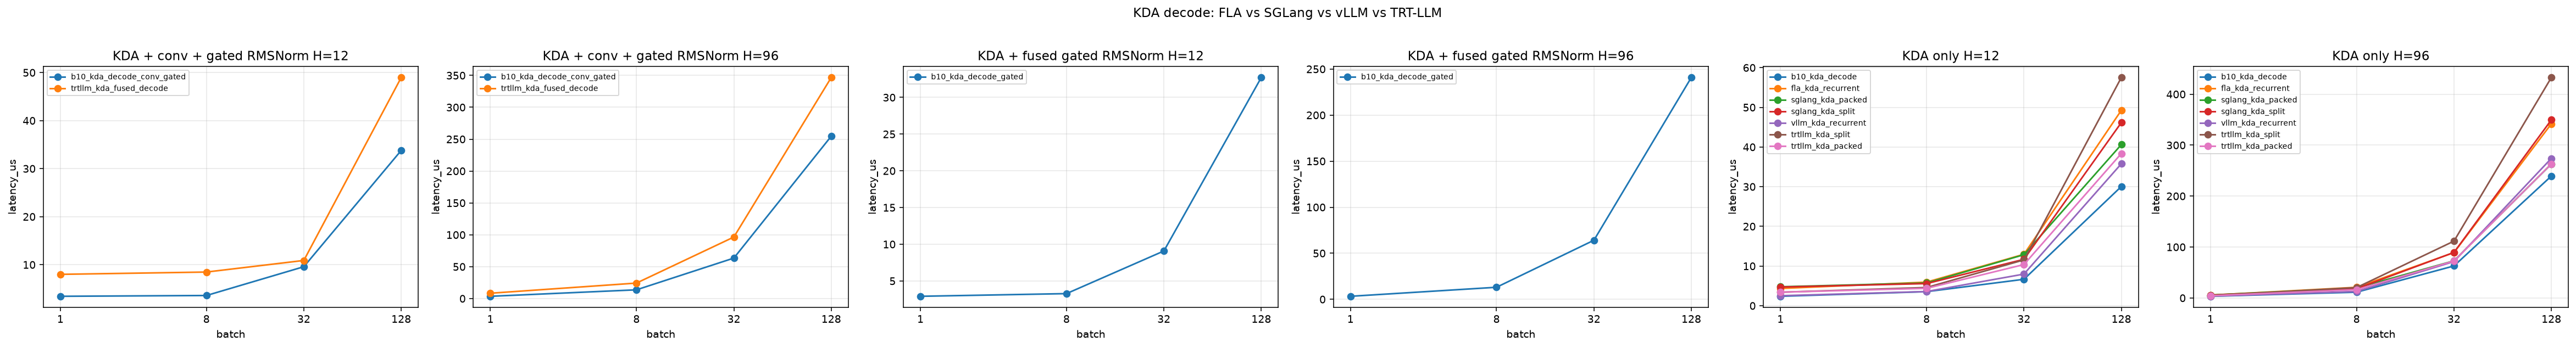

Values plotted in this chart, from the file beside it:
impl, latency_us, mode, variant, heads, batch, seq_len, tokens_s, key_dim, value_dim, state_dtype, note
b10_kda_decode, 2.379, decode, KDA only, 12, 1, 1, 420366, 128, 128, float32, b10 promoted CuTeDSLGen champion (kda/b1…
fla_kda_recurrent, 4.342, decode, KDA only, 12, 1, 1, 230287, 128, 128, float32, upstream FLA Triton fused_recurrent (the…
sglang_kda_packed, 4.78, decode, KDA only, 12, 1, 1, 209226, 128, 128, float32, SGLang serving fusion: packed QKV in, sa…
sglang_kda_split, 4.709, decode, KDA only, 12, 1, 1, 212354, 128, 128, float32, SGLang fork of FLA fused_recurrent (varl…
vllm_kda_recurrent, 2.529, decode, KDA only, 12, 1, 1, 395469, 128, 128, float32, vLLM-vendored FLA fused_recurrent, pre-a…
trtllm_kda_split, 3.405, decode, KDA only, 12, 1, 1, 293703, 128, 128, float32, TRT-LLM fused-Triton varlen recurrent (f…
trtllm_kda_packed, 3.406, decode, KDA only, 12, 1, 1, 293593, 128, 128, float32, TRT-LLM packed-QKV single-token Triton d…
b10_kda_decode_gated, 2.911, decode, KDA + fused gated RMSNorm, 12, 1, 1, 343482, 128, 128, float32, b10 CuTeDSL decode + fused gated RMSNorm…
b10_kda_decode_conv_gated, 3.424, decode, KDA + conv + gated RMSNorm, 12, 1, 1, 292056, 128, 128, float32, b10 CuTeDSL fully-fused layer step (conv…
trtllm_kda_fused_decode, 7.992, decode, KDA + conv + gated RMSNorm, 12, 1, 1, 125120, 128, 128, float32, TRT-LLM Kimi K3 fully-fused single-token…
b10_kda_decode, 3.542, decode, KDA only, 12, 8, 1, 2258764, 128, 128, float32, b10 promoted CuTeDSLGen champion (kda/b1…
fla_kda_recurrent, 5.949, decode, KDA only, 12, 8, 1, 1344664, 128, 128, float32, upstream FLA Triton fused_recurrent (the…
sglang_kda_packed, 5.74, decode, KDA only, 12, 8, 1, 1393689, 128, 128, float32, SGLang serving fusion: packed QKV in, sa…
sglang_kda_split, 5.583, decode, KDA only, 12, 8, 1, 1432993, 128, 128, float32, SGLang fork of FLA fused_recurrent (varl…
vllm_kda_recurrent, 3.579, decode, KDA only, 12, 8, 1, 2235336, 128, 128, float32, vLLM-vendored FLA fused_recurrent, pre-a…
trtllm_kda_split, 4.593, decode, KDA only, 12, 8, 1, 1741917, 128, 128, float32, TRT-LLM fused-Triton varlen recurrent (f…
trtllm_kda_packed, 4.379, decode, KDA only, 12, 8, 1, 1826951, 128, 128, float32, TRT-LLM packed-QKV single-token Triton d…
b10_kda_decode_gated, 3.276, decode, KDA + fused gated RMSNorm, 12, 8, 1, 2442360, 128, 128, float32, b10 CuTeDSL decode + fused gated RMSNorm…
b10_kda_decode_conv_gated, 3.587, decode, KDA + conv + gated RMSNorm, 12, 8, 1, 2230152, 128, 128, float32, b10 CuTeDSL fully-fused layer step (conv…
trtllm_kda_fused_decode, 8.471, decode, KDA + conv + gated RMSNorm, 12, 8, 1, 944394, 128, 128, float32, TRT-LLM Kimi K3 fully-fused single-token…
b10_kda_decode, 6.664, decode, KDA only, 12, 32, 1, 4801690, 128, 128, float32, b10 promoted CuTeDSLGen champion (kda/b1…
fla_kda_recurrent, 12.97, decode, KDA only, 12, 32, 1, 2467917, 128, 128, float32, upstream FLA Triton fused_recurrent (the…
sglang_kda_packed, 12.86, decode, KDA only, 12, 32, 1, 2488057, 128, 128, float32, SGLang serving fusion: packed QKV in, sa…
sglang_kda_split, 11.7, decode, KDA only, 12, 32, 1, 2735230, 128, 128, float32, SGLang fork of FLA fused_recurrent (varl…
vllm_kda_recurrent, 7.975, decode, KDA only, 12, 32, 1, 4012519, 128, 128, float32, vLLM-vendored FLA fused_recurrent, pre-a…
trtllm_kda_split, 11.55, decode, KDA only, 12, 32, 1, 2770697, 128, 128, float32, TRT-LLM fused-Triton varlen recurrent (f…
trtllm_kda_packed, 10.38, decode, KDA only, 12, 32, 1, 3082994, 128, 128, float32, TRT-LLM packed-QKV single-token Triton d…
b10_kda_decode_gated, 9.082, decode, KDA + fused gated RMSNorm, 12, 32, 1, 3523360, 128, 128, float32, b10 CuTeDSL decode + fused gated RMSNorm…
b10_kda_decode_conv_gated, 9.581, decode, KDA + conv + gated RMSNorm, 12, 32, 1, 3340013, 128, 128, float32, b10 CuTeDSL fully-fused layer step (conv…
trtllm_kda_fused_decode, 10.89, decode, KDA + conv + gated RMSNorm, 12, 32, 1, 2939793, 128, 128, float32, TRT-LLM Kimi K3 fully-fused single-token…
b10_kda_decode, 30.05, decode, KDA only, 12, 128, 1, 4259579, 128, 128, float32, b10 promoted CuTeDSLGen champion (kda/b1…
fla_kda_recurrent, 49.26, decode, KDA only, 12, 128, 1, 2598651, 128, 128, float32, upstream FLA Triton fused_recurrent (the…
sglang_kda_packed, 40.61, decode, KDA only, 12, 128, 1, 3151939, 128, 128, float32, SGLang serving fusion: packed QKV in, sa…
sglang_kda_split, 46.16, decode, KDA only, 12, 128, 1, 2772810, 128, 128, float32, SGLang fork of FLA fused_recurrent (varl…
vllm_kda_recurrent, 35.78, decode, KDA only, 12, 128, 1, 3576986, 128, 128, float32, vLLM-vendored FLA fused_recurrent, pre-a…
trtllm_kda_split, 57.52, decode, KDA only, 12, 128, 1, 2225239, 128, 128, float32, TRT-LLM fused-Triton varlen recurrent (f…
trtllm_kda_packed, 38.36, decode, KDA only, 12, 128, 1, 3336503, 128, 128, float32, TRT-LLM packed-QKV single-token Triton d…
b10_kda_decode_gated, 32.71, decode, KDA + fused gated RMSNorm, 12, 128, 1, 3913358, 128, 128, float32, b10 CuTeDSL decode + fused gated RMSNorm…
b10_kda_decode_conv_gated, 33.79, decode, KDA + conv + gated RMSNorm, 12, 128, 1, 3788237, 128, 128, float32, b10 CuTeDSL fully-fused layer step (conv…
trtllm_kda_fused_decode, 48.97, decode, KDA + conv + gated RMSNorm, 12, 128, 1, 2613867, 128, 128, float32, TRT-LLM Kimi K3 fully-fused single-token…
b10_kda_decode, 3.305, decode, KDA only, 96, 1, 1, 302576, 128, 128, float32, b10 promoted CuTeDSLGen champion (kda/b1…
fla_kda_recurrent, 5.515, decode, KDA only, 96, 1, 1, 181328, 128, 128, float32, upstream FLA Triton fused_recurrent (the…
sglang_kda_packed, 5.738, decode, KDA only, 96, 1, 1, 174289, 128, 128, float32, SGLang serving fusion: packed QKV in, sa…
sglang_kda_split, 5.533, decode, KDA only, 96, 1, 1, 180740, 128, 128, float32, SGLang fork of FLA fused_recurrent (varl…
vllm_kda_recurrent, 3.597, decode, KDA only, 96, 1, 1, 277975, 128, 128, float32, vLLM-vendored FLA fused_recurrent, pre-a…
trtllm_kda_split, 4.547, decode, KDA only, 96, 1, 1, 219916, 128, 128, float32, TRT-LLM fused-Triton varlen recurrent (f…
trtllm_kda_packed, 4.367, decode, KDA only, 96, 1, 1, 228971, 128, 128, float32, TRT-LLM packed-QKV single-token Triton d…
b10_kda_decode_gated, 3.263, decode, KDA + fused gated RMSNorm, 96, 1, 1, 306493, 128, 128, float32, b10 CuTeDSL decode + fused gated RMSNorm…
b10_kda_decode_conv_gated, 3.576, decode, KDA + conv + gated RMSNorm, 96, 1, 1, 279667, 128, 128, float32, b10 CuTeDSL fully-fused layer step (conv…
trtllm_kda_fused_decode, 8.371, decode, KDA + conv + gated RMSNorm, 96, 1, 1, 119457, 128, 128, float32, TRT-LLM Kimi K3 fully-fused single-token…
b10_kda_decode, 11.34, decode, KDA only, 96, 8, 1, 705378, 128, 128, float32, b10 promoted CuTeDSLGen champion (kda/b1…
fla_kda_recurrent, 21, decode, KDA only, 96, 8, 1, 380923, 128, 128, float32, upstream FLA Triton fused_recurrent (the…
sglang_kda_packed, 19.62, decode, KDA only, 96, 8, 1, 407790, 128, 128, float32, SGLang serving fusion: packed QKV in, sa…
sglang_kda_split, 18.27, decode, KDA only, 96, 8, 1, 437828, 128, 128, float32, SGLang fork of FLA fused_recurrent (varl…
vllm_kda_recurrent, 12.76, decode, KDA only, 96, 8, 1, 626849, 128, 128, float32, vLLM-vendored FLA fused_recurrent, pre-a…
trtllm_kda_split, 20.44, decode, KDA only, 96, 8, 1, 391310, 128, 128, float32, TRT-LLM fused-Triton varlen recurrent (f…
trtllm_kda_packed, 16.31, decode, KDA only, 96, 8, 1, 490446, 128, 128, float32, TRT-LLM packed-QKV single-token Triton d…
b10_kda_decode_gated, 13.06, decode, KDA + fused gated RMSNorm, 96, 8, 1, 612475, 128, 128, float32, b10 CuTeDSL decode + fused gated RMSNorm…
b10_kda_decode_conv_gated, 13.72, decode, KDA + conv + gated RMSNorm, 96, 8, 1, 583104, 128, 128, float32, b10 CuTeDSL fully-fused layer step (conv…
trtllm_kda_fused_decode, 24.28, decode, KDA + conv + gated RMSNorm, 96, 8, 1, 329424, 128, 128, float32, TRT-LLM Kimi K3 fully-fused single-token…
... 20 more rows
